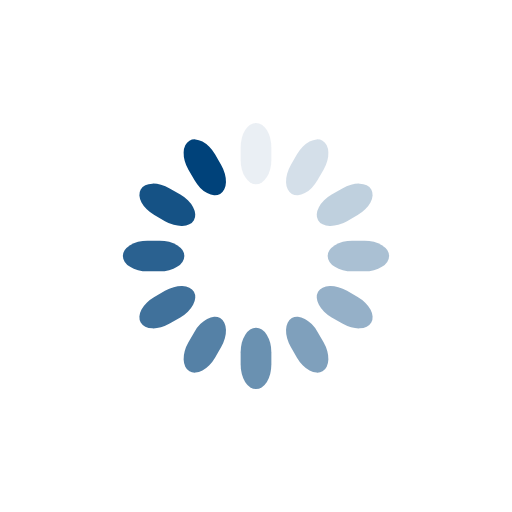
t = 0.00 s
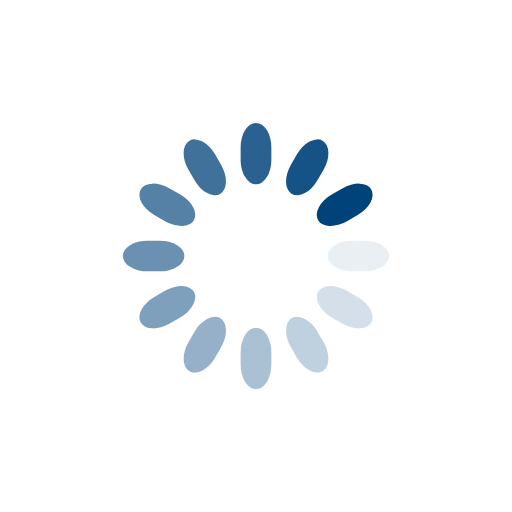
t = 0.25 s
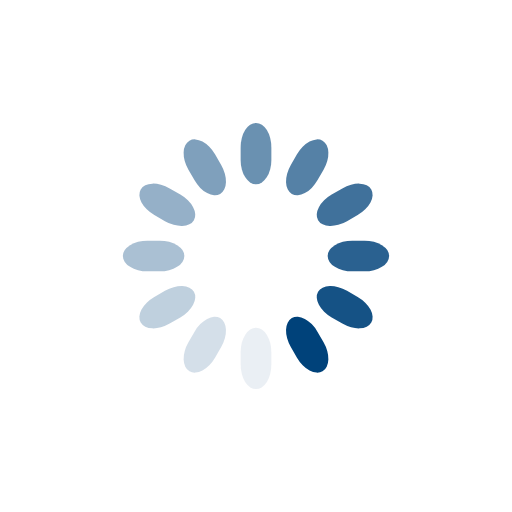
t = 0.50 s
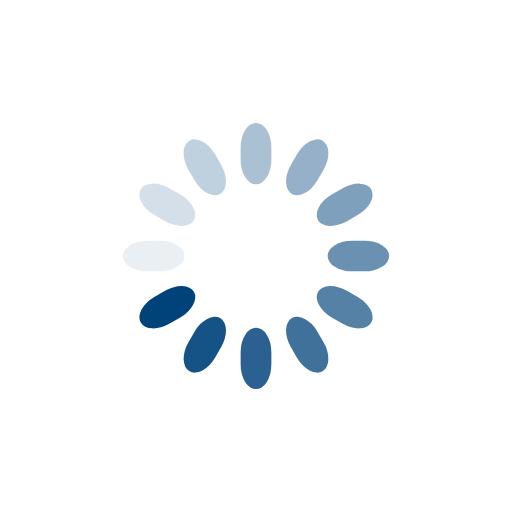
t = 0.75 s

The animated SVG that drew these frames (rendered in a browser with its animation timeline set to each time). Animation: 12 SMIL elements (animate=12); one cycle of 1.00 s, repeats indefinitely.

<svg class="lds-spinner" width="200px"  height="200px"  xmlns="http://www.w3.org/2000/svg" xmlns:xlink="http://www.w3.org/1999/xlink" viewBox="0 0 100 100" preserveAspectRatio="xMidYMid" style="background: none;"><g transform="rotate(0 50 50)">
  <rect x="47" y="24" rx="9.4" ry="4.8" width="6" height="12" fill="#00427A">
    <animate attributeName="opacity" values="1;0" keyTimes="0;1" dur="1s" begin="-0.9166666666666666s" repeatCount="indefinite"></animate>
  </rect>
</g><g transform="rotate(30 50 50)">
  <rect x="47" y="24" rx="9.4" ry="4.8" width="6" height="12" fill="#00427A">
    <animate attributeName="opacity" values="1;0" keyTimes="0;1" dur="1s" begin="-0.8333333333333334s" repeatCount="indefinite"></animate>
  </rect>
</g><g transform="rotate(60 50 50)">
  <rect x="47" y="24" rx="9.4" ry="4.8" width="6" height="12" fill="#00427A">
    <animate attributeName="opacity" values="1;0" keyTimes="0;1" dur="1s" begin="-0.75s" repeatCount="indefinite"></animate>
  </rect>
</g><g transform="rotate(90 50 50)">
  <rect x="47" y="24" rx="9.4" ry="4.8" width="6" height="12" fill="#00427A">
    <animate attributeName="opacity" values="1;0" keyTimes="0;1" dur="1s" begin="-0.6666666666666666s" repeatCount="indefinite"></animate>
  </rect>
</g><g transform="rotate(120 50 50)">
  <rect x="47" y="24" rx="9.4" ry="4.8" width="6" height="12" fill="#00427A">
    <animate attributeName="opacity" values="1;0" keyTimes="0;1" dur="1s" begin="-0.5833333333333334s" repeatCount="indefinite"></animate>
  </rect>
</g><g transform="rotate(150 50 50)">
  <rect x="47" y="24" rx="9.4" ry="4.8" width="6" height="12" fill="#00427A">
    <animate attributeName="opacity" values="1;0" keyTimes="0;1" dur="1s" begin="-0.5s" repeatCount="indefinite"></animate>
  </rect>
</g><g transform="rotate(180 50 50)">
  <rect x="47" y="24" rx="9.4" ry="4.8" width="6" height="12" fill="#00427A">
    <animate attributeName="opacity" values="1;0" keyTimes="0;1" dur="1s" begin="-0.4166666666666667s" repeatCount="indefinite"></animate>
  </rect>
</g><g transform="rotate(210 50 50)">
  <rect x="47" y="24" rx="9.4" ry="4.8" width="6" height="12" fill="#00427A">
    <animate attributeName="opacity" values="1;0" keyTimes="0;1" dur="1s" begin="-0.3333333333333333s" repeatCount="indefinite"></animate>
  </rect>
</g><g transform="rotate(240 50 50)">
  <rect x="47" y="24" rx="9.4" ry="4.8" width="6" height="12" fill="#00427A">
    <animate attributeName="opacity" values="1;0" keyTimes="0;1" dur="1s" begin="-0.25s" repeatCount="indefinite"></animate>
  </rect>
</g><g transform="rotate(270 50 50)">
  <rect x="47" y="24" rx="9.4" ry="4.8" width="6" height="12" fill="#00427A">
    <animate attributeName="opacity" values="1;0" keyTimes="0;1" dur="1s" begin="-0.16666666666666666s" repeatCount="indefinite"></animate>
  </rect>
</g><g transform="rotate(300 50 50)">
  <rect x="47" y="24" rx="9.4" ry="4.8" width="6" height="12" fill="#00427A">
    <animate attributeName="opacity" values="1;0" keyTimes="0;1" dur="1s" begin="-0.08333333333333333s" repeatCount="indefinite"></animate>
  </rect>
</g><g transform="rotate(330 50 50)">
  <rect x="47" y="24" rx="9.4" ry="4.8" width="6" height="12" fill="#00427A">
    <animate attributeName="opacity" values="1;0" keyTimes="0;1" dur="1s" begin="0s" repeatCount="indefinite"></animate>
  </rect>
</g></svg>